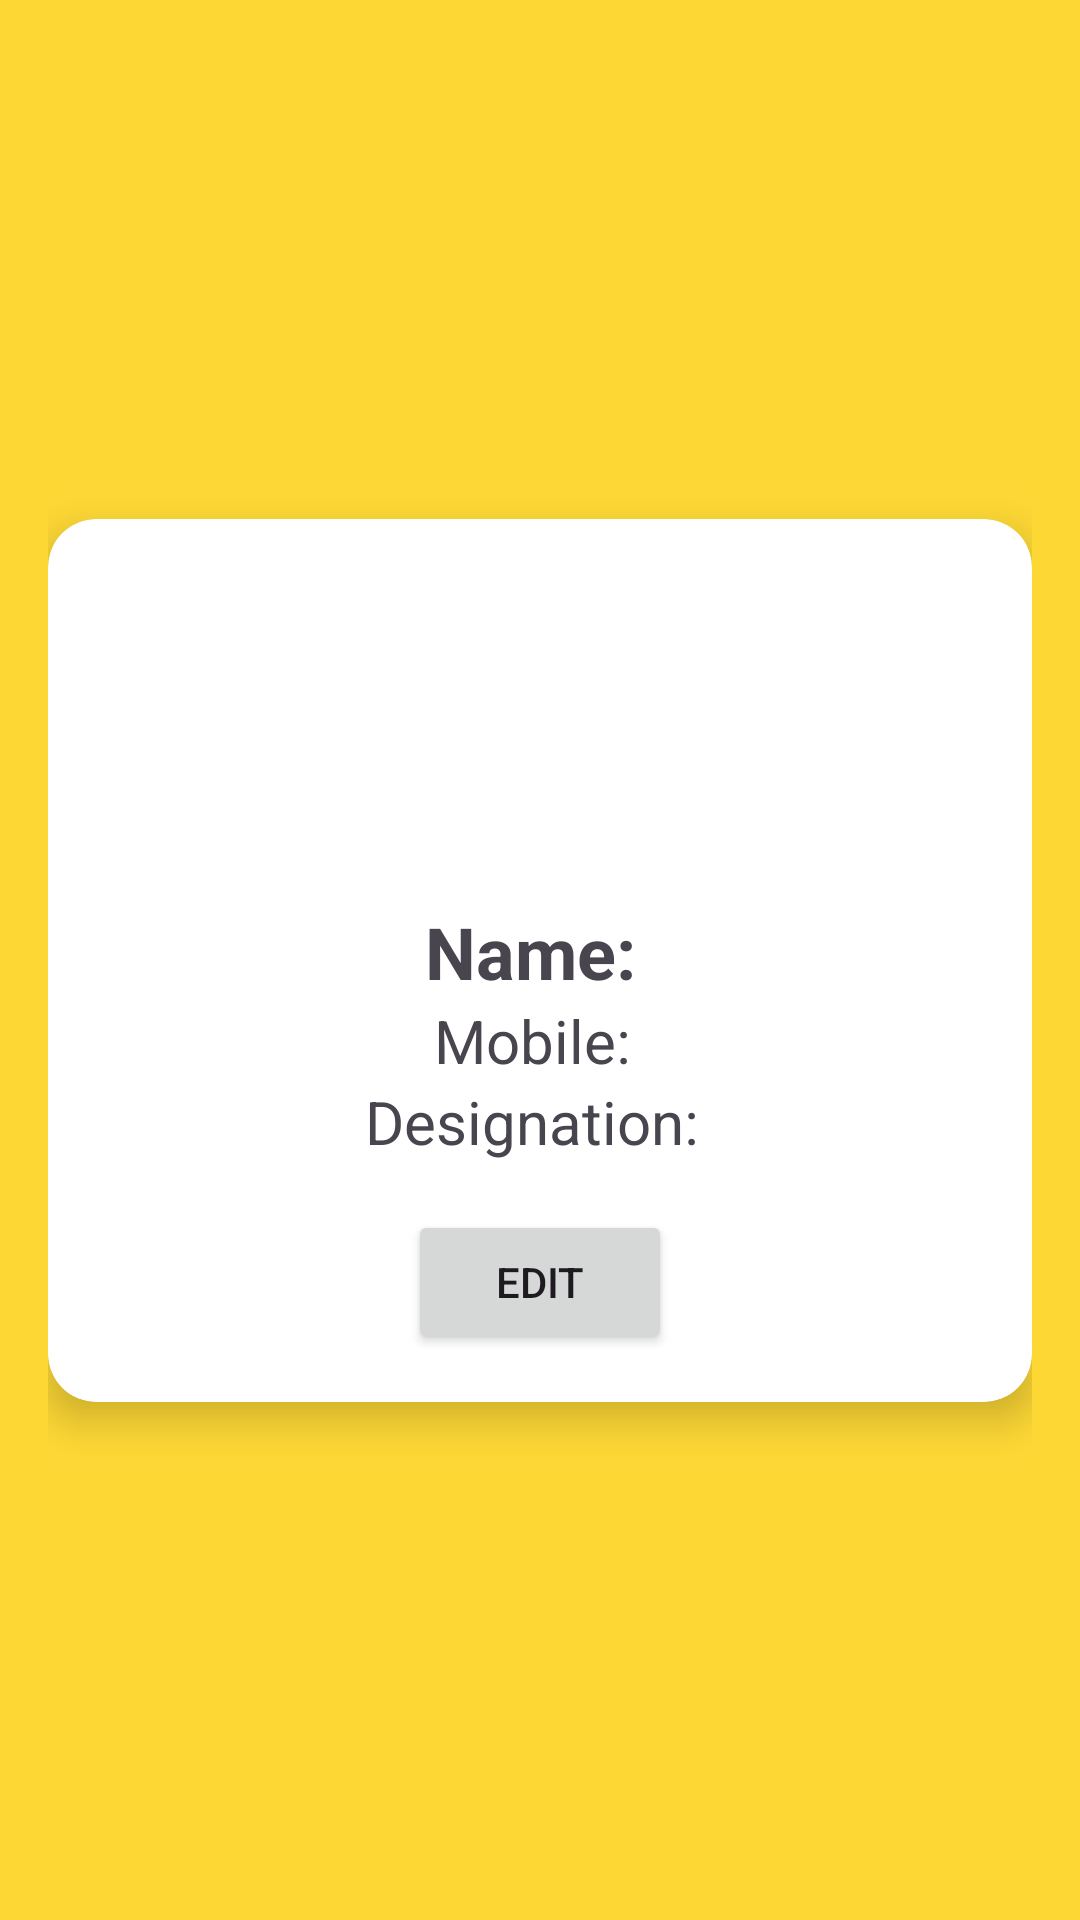

The Android layout XML behind this screen, and the referenced resources:
<!-- AndroidManifest.xml: application theme Theme.ApiRoomdb -->
<!-- res/layout/fragment_employee_detail.xml -->
<?xml version="1.0" encoding="utf-8"?>
<androidx.constraintlayout.widget.ConstraintLayout
    xmlns:android="http://schemas.android.com/apk/res/android"
    xmlns:app="http://schemas.android.com/apk/res-auto"
    android:layout_width="match_parent"
    android:layout_height="match_parent"
    android:background="#FDD835"
    android:padding="16dp">

    <androidx.cardview.widget.CardView
        android:id="@+id/cardEmployee"
        android:layout_width="0dp"
        android:layout_height="wrap_content"
        app:cardCornerRadius="16dp"
        app:cardElevation="8dp"
        android:padding="16dp"
        app:layout_constraintTop_toTopOf="parent"
        app:layout_constraintBottom_toBottomOf="parent"
        app:layout_constraintStart_toStartOf="parent"
        app:layout_constraintEnd_toEndOf="parent">

        <LinearLayout
            android:orientation="vertical"
            android:layout_width="match_parent"
            android:layout_height="wrap_content"
            android:gravity="center_horizontal"
            android:padding="16dp">

            <ImageView
                android:id="@+id/ivProfile"
                android:layout_width="100dp"
                android:layout_height="100dp"
                android:background="@drawable/circle_background"
                android:padding="8dp"
                android:scaleType="centerCrop"
                android:src="@drawable/ic_launcher_foreground" />

            <TextView
                android:id="@+id/tvName"
                android:layout_width="wrap_content"
                android:layout_height="wrap_content"
                android:text="Name: "
                android:textSize="24sp"
                android:textStyle="bold"
                android:layout_marginTop="12dp"/>

            <EditText
                android:id="@+id/etName"
                android:layout_width="match_parent"
                android:layout_height="wrap_content"
                android:hint="Name"
                android:visibility="gone"/>

            <TextView
                android:id="@+id/tvMobile"
                android:layout_width="wrap_content"
                android:layout_height="wrap_content"
                android:text="Mobile: "
                android:textSize="20sp"/>

            <EditText
                android:id="@+id/etMobile"
                android:layout_width="match_parent"
                android:layout_height="wrap_content"
                android:hint="Mobile"
                android:visibility="gone"/>

            <TextView
                android:id="@+id/tvDesignation"
                android:layout_width="wrap_content"
                android:layout_height="wrap_content"
                android:text="Designation: "
                android:textSize="20sp"/>

            <EditText
                android:id="@+id/etDesignation"
                android:layout_width="match_parent"
                android:layout_height="wrap_content"
                android:hint="Designation"
                android:visibility="gone"/>

            <Button
                android:id="@+id/btnEditSave"
                android:layout_width="wrap_content"
                android:layout_height="wrap_content"
                android:text="Edit"
                android:layout_marginTop="16dp"/>

        </LinearLayout>

    </androidx.cardview.widget.CardView>

</androidx.constraintlayout.widget.ConstraintLayout>
<!-- resources referenced by this layout -->
<resources>
  <style name="Theme.ApiRoomdb" parent="Base.Theme.ApiRoomdb" />
  <style name="Base.Theme.ApiRoomdb" parent="Theme.Material3.DayNight.NoActionBar">
          
          
      </style>
</resources>
